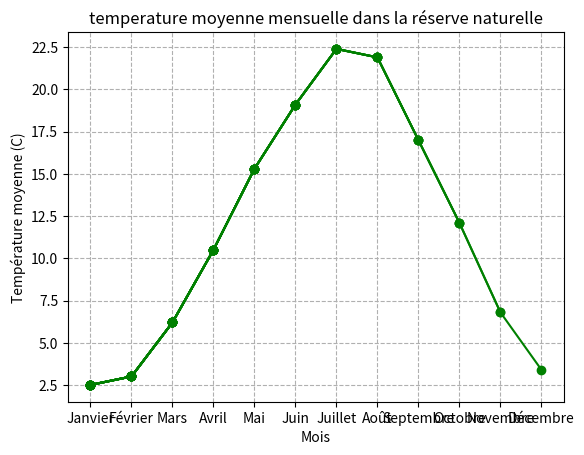

This figure's Python source:
import matplotlib.pyplot as plt

temperatures = [
    ("Janvier", 2.5),
    ("Février", 3.0),
    ("Mars", 6.2),
    ("Avril", 10.5),
    ("Mai", 15.3),
    ("Juin", 19.1),
    ("Juillet", 22.4),
    ("Août", 21.9),
    ("Septembre", 17.0),
    ("Octobre", 12.1),
    ("Novembre", 6.8),
    ("Décembre", 3.4)
]

mois = []
temp = []

for name, temperature in temperatures:
    mois.append(name)
    temp.append(temperature)
    plt.plot(mois, temp, color='green')
    plt.plot(mois, temp, 'o', color='green')

plt.grid(True, linestyle='--')
plt.title("temperature moyenne mensuelle dans la réserve naturelle")
plt.xlabel("Mois")
plt.ylabel("Température moyenne (C)")
plt.show()



